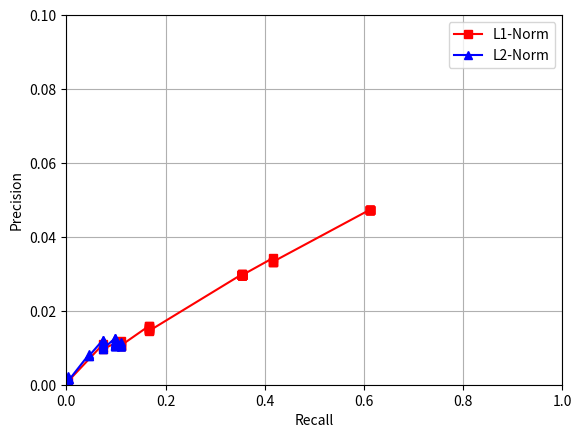

Write the Python code that produced this figure.
import matplotlib.pyplot as plt
from matplotlib.backends.backend_pdf import PdfPages
from matplotlib import pylab
from matplotlib.font_manager import FontProperties
import os
plt.figure()

precision, = plt.plot([


    0.003872988853087484,
    0.07364962657153382,
    0.07364962657153382,
    0.1093048629570235,
    0.1093048629570235,
    0.1093048629570235,
    0.1093048629570235,
    0.16649441462318523,
    0.16649441462318523,
    0.16649441462318523,
    0.16649441462318523,
    0.16649441462318523,
    0.16649441462318523,
    0.16649441462318523,
    0.16649441462318523,
    0.16649441462318523,
    0.3546023310818808,
    0.3546023310818808,
    0.3546023310818808,
    0.3546023310818808,
    0.3546023310818808,
    0.3546023310818808,
    0.3546023310818808,
    0.3546023310818808,
    0.3546023310818808,
    0.3546023310818808,
    0.3546023310818808,
    0.3546023310818808,
    0.3546023310818808,
    0.3546023310818808,
    0.3546023310818808,
    0.3546023310818808,
    0.3546023310818808,
    0.3546023310818808,
    0.3546023310818808,
    0.3546023310818808,
    0.3546023310818808,
    0.4167944294898223,
    0.4167944294898223,
    0.4167944294898223,
    0.4167944294898223,
    0.611395643445252,
    0.611395643445252,
    0.611395643445252,
    0.611395643445252,
    0.611395643445252,
    0.611395643445252,
    0.611395643445252,
    0.611395643445252,
    0.611395643445252

],[



    0.0010029208310797417,
    0.01094214071684145,
    0.0096553987157971,
    0.011907965701639229,
    0.010816144451401192,
    0.010562743058441716,
    0.010562743058441716,
    0.015900532718018546,
    0.015900532718018546,
    0.015343619213709705,
    0.015343619213709705,
    0.015343619213709705,
    0.014832977178433938,
    0.014832977178433938,
    0.014832977178433938,
    0.014548257981926018,
    0.02993454662969519,
    0.02993454662969519,
    0.02993454662969519,
    0.029674192796870183,
    0.029674192796870183,
    0.029674192796870183,
    0.029674192796870183,
    0.029674192796870183,
    0.029674192796870183,
    0.029674192796870183,
    0.029674192796870183,
    0.029674192796870183,
    0.029674192796870183,
    0.029674192796870183,
    0.029674192796870183,
    0.029674192796870183,
    0.029674192796870183,
    0.029674192796870183,
    0.029674192796870183,
    0.029674192796870183,
    0.029674192796870183,
    0.034298322354431435,
    0.033293294839319205,
    0.033293294839319205,
    0.033293294839319205,
    0.04731312954325204,
    0.04731312954325204,
    0.04731312954325204,
    0.04731312954325204,
    0.04731312954325204,
    0.04731312954325204,
    0.04731312954325204,
    0.04731312954325204,
    0.04731312954325204


],'rs-', label = 'L1-Norm')
recall, = plt.plot([



    0.0,
    0.0,
    0.0,
    0.0,
    0.002647215042925073,
    0.002647215042925073,
    0.003872988853087484,
    0.0061675257130664116,
    0.045697964769305724,
    0.045697964769305724,
    0.04570017858696787,
    0.07363923865788836,
    0.07364962657153382,
    0.07364962657153382,
    0.07364962657153382,
    0.07364962657153382,
    0.07364962657153382,
    0.07364962657153382,
    0.07364962657153382,
    0.07364962657153382,
    0.07364962657153382,
    0.07364962657153382,
    0.07364962657153382,
    0.09844779026087117,
    0.09844779026087117,
    0.09844779026087117,
    0.09844779026087117,
    0.09844779026087117,
    0.09844779026087117,
    0.09844779026087117,
    0.09844779026087117,
    0.09844779026087117,
    0.09844779026087117,
    0.09844779026087117,
    0.09844779026087117,
    0.09844779026087117,
    0.09844779026087117,
    0.1093048629570235,
    0.1093048629570235,
    0.1093048629570235,
    0.1093048629570235,
    0.1093048629570235,
    0.1093048629570235,
    0.1093048629570235,
    0.1093048629570235,
    0.1093048629570235,
    0.1093048629570235,
    0.1093048629570235,
    0.1093048629570235,
    0.1093048629570235

], [



    0.0,
    0.0,
    0.0,
    0.0,
    0.0023128774978370243,
    0.001645907096511884,
    0.001329019478962188,
    0.0014593198425996,
    0.008220008836077588,
    0.007804321587676368,
    0.007798996125654739,
    0.012124654769434166,
    0.012087791229122206,
    0.011006577056231941,
    0.011006577056231941,
    0.01094214071684145,
    0.010942005896274927,
    0.0100735077758002,
    0.0100735077758002,
    0.0100735077758002,
    0.0100735077758002,
    0.009648758645344502,
    0.009648758645344502,
    0.01262622986523818,
    0.012624776748394415,
    0.011784481859587838,
    0.011181639231026864,
    0.01074421971253368,
    0.01074421971253368,
    0.01074421971253368,
    0.01074421971253368,
    0.01074421971253368,
    0.010405468889212875,
    0.010401468965089769,
    0.010401468965089769,
    0.010401468965089769,
    0.010401468965089769,
    0.011528742538664092,
    0.010816144451401192,
    0.010816144451401192,
    0.010816144451401192,
    0.010816144451401192,
    0.010573357217383214,
    0.010562743058441716,
    0.010562743058441716,
    0.010562743058441716,
    0.010562743058441716,
    0.010562743058441716,
    0.010562743058441716,
    0.010562743058441716





], 'b^-',label = 'L2-Norm')




plt.ylabel('Precision')
plt.xlabel('Recall')
plt.xlim(xmin = 0,xmax = 1)
plt.ylim(ymin = 0, ymax = 0.1)
plt.grid(True)
plt.legend()

plt.savefig('plotTransEMaxPrecRec.pdf')
